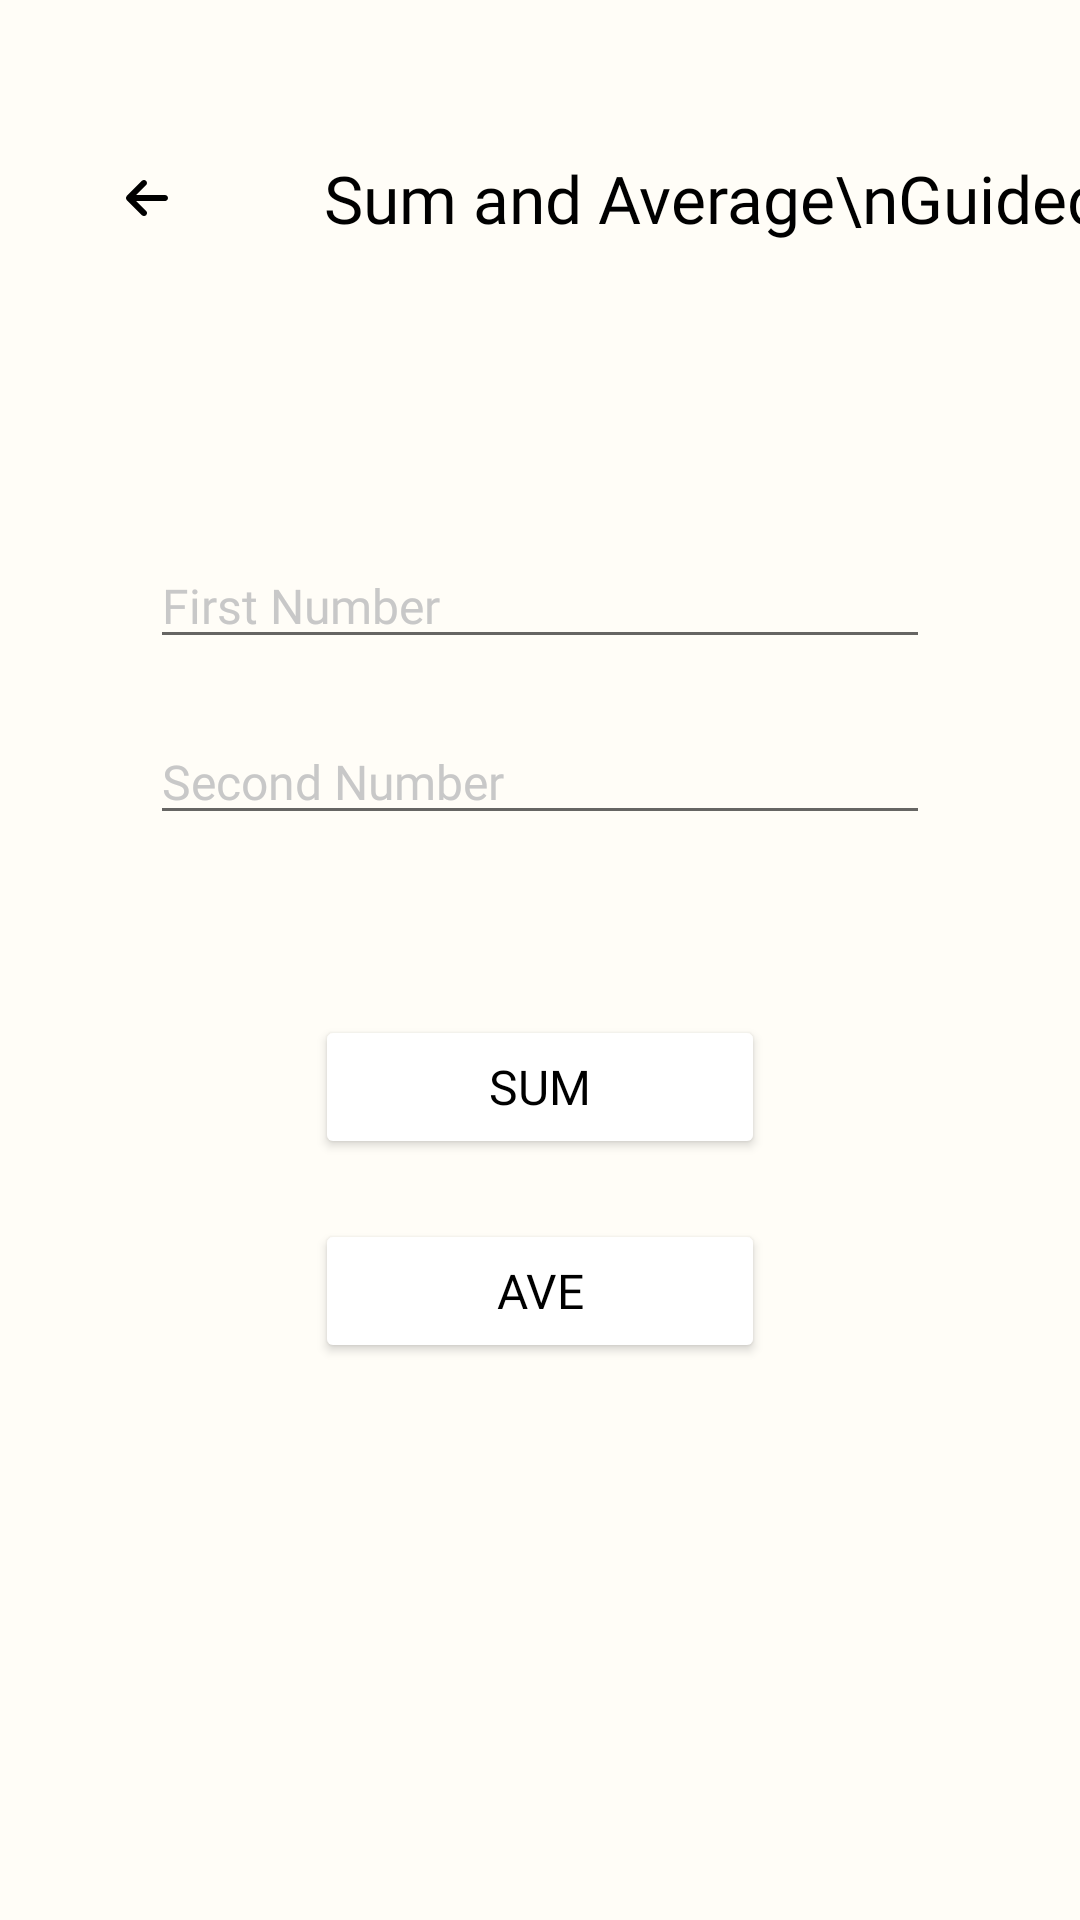

Write the Android layout XML for this screen, with the resource values it uses.
<!-- AndroidManifest.xml: application theme AppTheme -->
<!-- res/layout/activity_third_guided_exercise.xml -->
<?xml version="1.0" encoding="utf-8"?>
<androidx.constraintlayout.widget.ConstraintLayout xmlns:android="http://schemas.android.com/apk/res/android"
    xmlns:app="http://schemas.android.com/apk/res-auto"
    xmlns:tools="http://schemas.android.com/tools"
    android:layout_width="match_parent"
    android:layout_height="match_parent"
    android:background="#FFFDF7"
    tools:context=".GuidedExercises.ThirdGuidedExercise">

    <Button
        android:id="@+id/btnSumGE3"
        android:layout_width="150dp"
        android:layout_height="wrap_content"
        android:layout_marginTop="50dp"
        android:backgroundTint="#FFFFFF"
        android:fontFamily="@font/hammersmith_one"
        android:text="Sum"
        android:textColor="#000000"
        android:textSize="16sp"
        app:layout_constraintBottom_toBottomOf="parent"
        app:layout_constraintEnd_toEndOf="parent"
        app:layout_constraintStart_toStartOf="parent"
        app:layout_constraintTop_toBottomOf="@+id/linearLayout21"
        app:layout_constraintVertical_bias="0.0" />

    <Button
        android:id="@+id/btnAveGE3"
        android:layout_width="150dp"
        android:layout_height="wrap_content"
        android:layout_marginTop="20dp"
        android:backgroundTint="#FFFFFF"
        android:fontFamily="@font/hammersmith_one"
        android:text="Ave"
        android:textColor="#000000"
        android:textSize="16sp"
        app:layout_constraintBottom_toBottomOf="parent"
        app:layout_constraintEnd_toEndOf="parent"
        app:layout_constraintStart_toStartOf="parent"
        app:layout_constraintTop_toBottomOf="@+id/btnSumGE3"
        app:layout_constraintVertical_bias="0.0" />

    <LinearLayout
        android:id="@+id/linearLayout21"
        android:layout_width="match_parent"
        android:layout_height="wrap_content"
        android:layout_marginStart="50dp"
        android:layout_marginTop="50dp"
        android:layout_marginEnd="50dp"
        android:orientation="horizontal"
        app:layout_constraintBottom_toBottomOf="parent"
        app:layout_constraintEnd_toEndOf="parent"
        app:layout_constraintStart_toStartOf="parent"
        app:layout_constraintTop_toBottomOf="@+id/linearLayout20"
        app:layout_constraintVertical_bias="0.100000024">

        <androidx.constraintlayout.widget.ConstraintLayout
            android:layout_width="match_parent"
            android:layout_height="match_parent">

            <EditText
                android:id="@+id/etNum1GE3"
                android:layout_width="match_parent"
                android:layout_height="wrap_content"
                android:layout_marginTop="10dp"
                android:ems="10"
                android:fontFamily="@font/hammersmith_one"
                android:hint="First Number"
                android:inputType="number"
                android:textColor="#000000"
                android:textColorHint="#C8C8C8"
                android:textSize="16sp"
                app:layout_constraintBottom_toBottomOf="parent"
                app:layout_constraintEnd_toEndOf="parent"
                app:layout_constraintStart_toStartOf="parent"
                app:layout_constraintTop_toTopOf="parent"
                app:layout_constraintVertical_bias="0.0" />

            <EditText
                android:id="@+id/etNum2GE3"
                android:layout_width="match_parent"
                android:layout_height="wrap_content"
                android:layout_marginTop="20dp"
                android:layout_marginBottom="10dp"
                android:ems="10"
                android:fontFamily="@font/hammersmith_one"
                android:hint="Second Number"
                android:inputType="number"
                android:textColor="#000000"
                android:textColorHint="#C8C8C8"
                android:textSize="16sp"
                app:layout_constraintBottom_toBottomOf="parent"
                app:layout_constraintEnd_toEndOf="parent"
                app:layout_constraintStart_toStartOf="parent"
                app:layout_constraintTop_toBottomOf="@+id/etNum1GE3"
                app:layout_constraintVertical_bias="0.0" />

        </androidx.constraintlayout.widget.ConstraintLayout>
    </LinearLayout>

    <LinearLayout
        android:id="@+id/linearLayout20"
        android:layout_width="match_parent"
        android:layout_height="wrap_content"
        android:layout_marginTop="50dp"
        android:orientation="horizontal"
        app:layout_constraintBottom_toBottomOf="parent"
        app:layout_constraintEnd_toEndOf="parent"
        app:layout_constraintStart_toStartOf="parent"
        app:layout_constraintTop_toTopOf="parent"
        app:layout_constraintVertical_bias="0.0">

        <androidx.constraintlayout.widget.ConstraintLayout
            android:layout_width="match_parent"
            android:layout_height="match_parent">

            <TextView
                android:id="@+id/textView13"
                android:layout_width="wrap_content"
                android:layout_height="wrap_content"
                android:layout_marginStart="40dp"
                android:fontFamily="@font/hammersmith_one"
                android:gravity="center"
                android:text="Sum and Average\nGuided Exercise"
                android:textColor="#000000"
                android:textSize="22sp"
                app:layout_constraintBottom_toBottomOf="parent"
                app:layout_constraintEnd_toEndOf="parent"
                app:layout_constraintHorizontal_bias="0.0"
                app:layout_constraintStart_toEndOf="@+id/btnBackGE3"
                app:layout_constraintTop_toTopOf="parent" />

            <ImageButton
                android:id="@+id/btnBackGE3"
                android:layout_width="wrap_content"
                android:layout_height="wrap_content"
                android:layout_marginStart="30dp"
                android:backgroundTint="#00FFFFFF"
                app:layout_constraintBottom_toBottomOf="parent"
                app:layout_constraintEnd_toEndOf="parent"
                app:layout_constraintHorizontal_bias="0.0"
                app:layout_constraintStart_toStartOf="parent"
                app:layout_constraintTop_toTopOf="parent"
                app:srcCompat="@drawable/backarrow" />
        </androidx.constraintlayout.widget.ConstraintLayout>
    </LinearLayout>
</androidx.constraintlayout.widget.ConstraintLayout>
<!-- resources referenced by this layout -->
<resources>
  <!-- drawable backarrow (drawable) -->
  <vector xmlns:android="http://schemas.android.com/apk/res/android"
      android:width="14dp"
      android:height="12dp"
      android:viewportWidth="14"
      android:viewportHeight="12">
    <path
        android:pathData="M0.293,5.296C-0.098,5.687 -0.098,6.321 0.293,6.712L5.293,11.712C5.684,12.102 6.318,12.102 6.709,11.712C7.099,11.321 7.099,10.687 6.709,10.296L3.412,7.002H12.999C13.552,7.002 13.999,6.555 13.999,6.002C13.999,5.449 13.552,5.002 12.999,5.002H3.415L6.705,1.709C7.096,1.318 7.096,0.684 6.705,0.293C6.315,-0.098 5.68,-0.098 5.29,0.293L0.29,5.293L0.293,5.296Z"
        android:fillColor="#000000"/>
  </vector>
  <style name="AppTheme" parent="Theme.AppCompat.Light.NoActionBar">
          <item name="colorPrimary">#374375</item>
          <item name="colorSecondary">#FFFCF5</item>
          <item name="colorAccent">#BABDE2</item>
      </style>
</resources>
